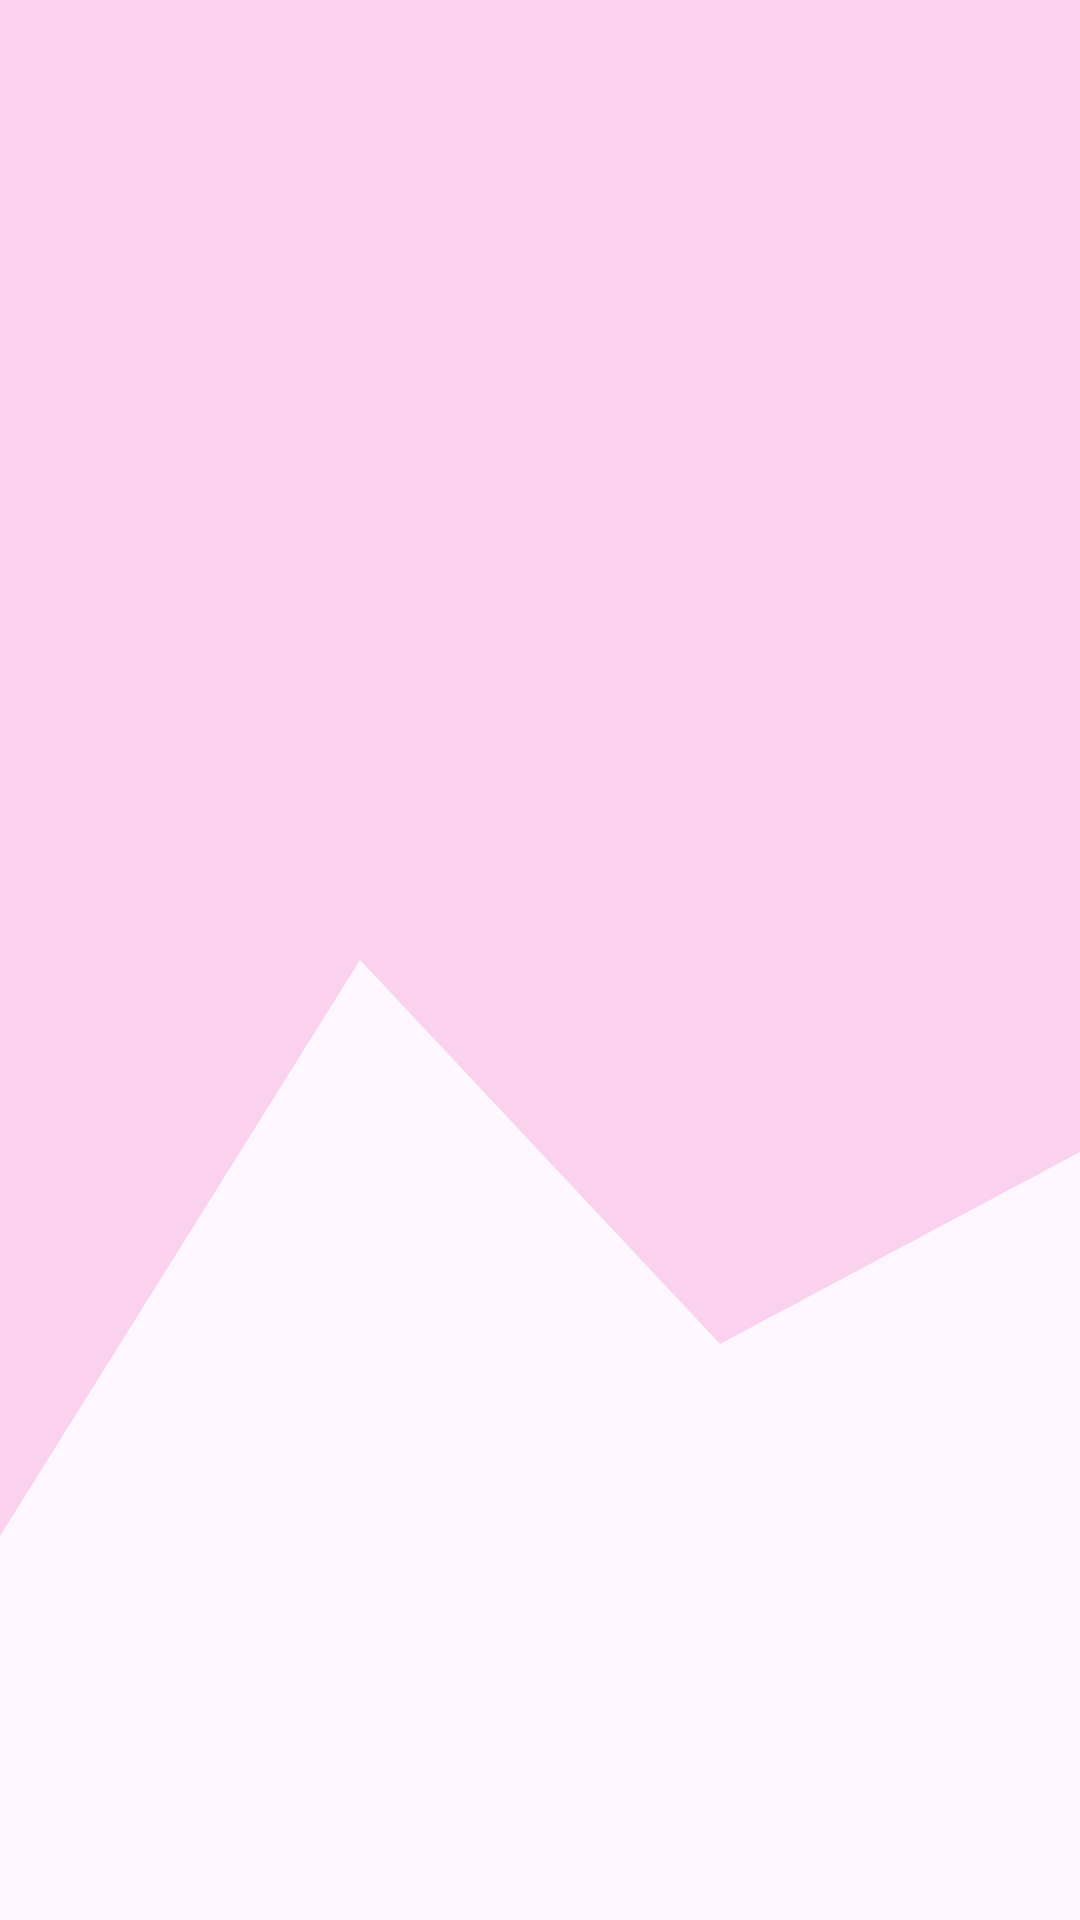

Reconstruct the res/layout file that produces this screen, plus the resources it refers to.
<!-- AndroidManifest.xml: application theme Theme.Oct11 -->
<!-- res/layout/activity_main_recycler.xml -->
<?xml version="1.0" encoding="utf-8"?>
<androidx.constraintlayout.widget.ConstraintLayout xmlns:android="http://schemas.android.com/apk/res/android"
    xmlns:app="http://schemas.android.com/apk/res-auto"
    xmlns:tools="http://schemas.android.com/tools"
    style="@style/Widget.MaterialComponents.TextInputLayout.OutlinedBox.Dense"
    android:layout_width="match_parent"
    android:layout_height="match_parent"
    app:barrierMargin="2dp"
    tools:actionBarNavMode="list"
    tools:context=".MainActivity"
    android:background="@drawable/wave_home">


    <LinearLayout
        android:layout_width="match_parent"
        android:layout_height="match_parent"
        android:orientation="vertical"
        tools:context=".MainActivity">

        <androidx.recyclerview.widget.RecyclerView
            android:id="@+id/recyclerview"
            android:layout_width="match_parent"
            android:layout_height="match_parent"
            tools:itemCount="5"
            tools:listitem="@layout/card_view_design" />

    </LinearLayout>

</androidx.constraintlayout.widget.ConstraintLayout>
<!-- res/layout/card_view_design.xml (included above) -->
<?xml version="1.0" encoding="utf-8"?>
<androidx.cardview.widget.CardView
    xmlns:android="http://schemas.android.com/apk/res/android"
    xmlns:app="http://schemas.android.com/apk/res-auto"
    android:layout_width="match_parent"
    android:layout_height="80dp"
    android:layout_margin="10dp"
    app:cardElevation="6dp">

    <LinearLayout
        android:layout_width="match_parent"
        android:layout_height="wrap_content"
        android:orientation="vertical"
        android:padding="5dp">






        <TextView
            android:id="@+id/textOne"
            android:layout_width="wrap_content"
            android:layout_height="wrap_content"
            android:layout_marginStart="10dp"
            android:layout_marginLeft="15dp"
            android:text="Item"
            android:textSize="20sp"
            android:textStyle="bold" />

        <TextView
            android:id="@+id/textTwo"
            android:layout_width="wrap_content"
            android:layout_height="wrap_content"
            android:layout_marginStart="10dp"
            android:layout_marginLeft="15dp"
            android:text="Item"
            android:textSize="20sp"
            android:textStyle="bold"
            android:layout_marginTop="5dp"/>

    </LinearLayout>

</androidx.cardview.widget.CardView>
<!-- resources referenced by this layout -->
<resources>
  <!-- drawable wave_home (drawable) -->
  <vector android:alpha="0.76" android:height="320dp"
      android:viewportHeight="320" android:viewportWidth="1440"
      android:width="1440dp" xmlns:android="http://schemas.android.com/apk/res/android">
      <path android:fillAlpha="0.2" android:fillColor="#e7008a" android:pathData="M0,256L480,160L960,224L1440,192L1440,0L960,0L480,0L0,0Z"/>
  </vector>
  <style name="Theme.Oct11" parent="Base.Theme.Oct11" />
  <style name="Base.Theme.Oct11" parent="Theme.Material3.DayNight.NoActionBar">
          
          
      </style>
</resources>
